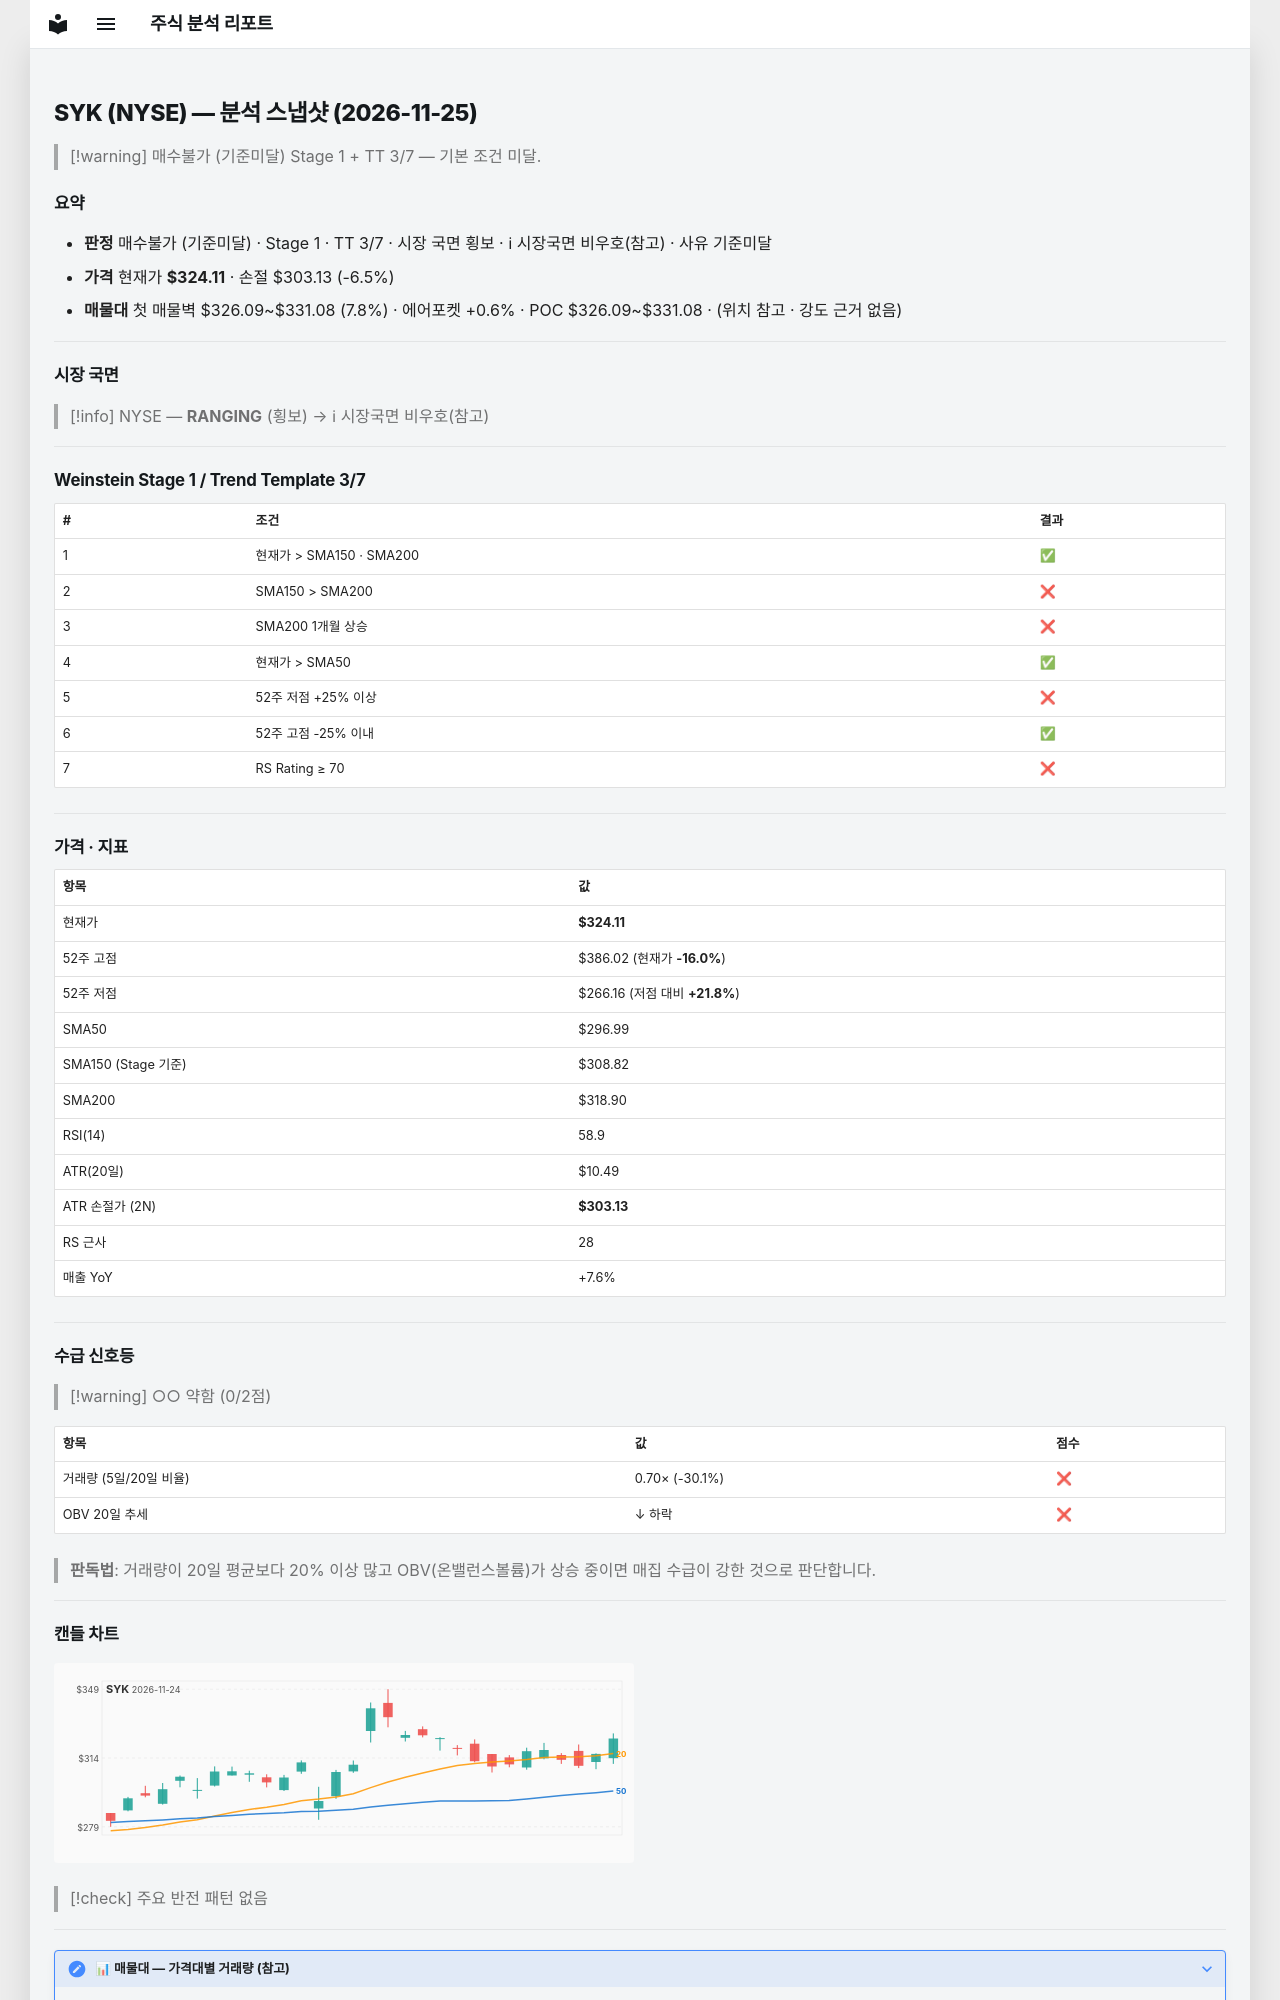

repository: soloandco/stock-reports · page: snapshots/SYK-2026-11-25/index.html · generator: mkdocs

---
type: analysis-snapshot
title: SYK 분석 스냅샷
ticker: SYK
market: NYSE
created: 2026-11-25
updated: 2026-11-25
bar-date: 2026-11-24
verdict: 매수불가
verdict-reason: 기준미달
real-rr: 1.30
sma50-gap-pct: 9.1
weekly-position: 저항대아래
weekly-overhead-price: 351.38
weekly-overhead-pct: 8.4
stage: 1
trend-template-score: 3
tt-max: 7
ma-set: sma-50-150-200
price: 324.1099853515625
stop-price: 303.13392860175026
market-regime: RANGING
supply-demand-score: 0/2
supply-demand-label: 약함
status: tracking
tags:
  - stock-agent
  - watchlist
  - SYK
  - analysis
related:
  - "[[analysis-template]]"
---

# SYK (NYSE) — 분석 스냅샷 (2026-11-25)

> [!warning] 매수불가 (기준미달)
> Stage 1 + TT 3/7 — 기본 조건 미달.

## 요약

- **판정** 매수불가 (기준미달) · Stage 1 · TT 3/7 · 시장 국면 횡보 · ℹ 시장국면 비우호(참고) · 사유 기준미달
- **가격** 현재가 **$324.11** · 손절 $303.13 (-6.5%)
- **매물대** 첫 매물벽 $326.09~$331.08 (7.8%) · 에어포켓 +0.6% · POC $326.09~$331.08 · (위치 참고 · 강도 근거 없음)

---

## 시장 국면

> [!info] NYSE — **RANGING** (횡보) → ℹ 시장국면 비우호(참고)

---

## Weinstein Stage 1 / Trend Template 3/7

| # | 조건 | 결과 |
|---|------|------|
| 1 | 현재가 > SMA150 · SMA200 | ✅ |
| 2 | SMA150 > SMA200 | ❌ |
| 3 | SMA200 1개월 상승 | ❌ |
| 4 | 현재가 > SMA50 | ✅ |
| 5 | 52주 저점 +25% 이상 | ❌ |
| 6 | 52주 고점 -25% 이내 | ✅ |
| 7 | RS Rating ≥ 70 | ❌ |

---

## 가격 · 지표

| 항목 | 값 |
|------|---|
| 현재가 | **$324.11** |
| 52주 고점 | $386.02 (현재가 **-16.0%**) |
| 52주 저점 | $266.16 (저점 대비 **+21.8%**) |
| SMA50 | $296.99 |
| SMA150 (Stage 기준) | $308.82 |
| SMA200 | $318.90 |
| RSI(14) | 58.9 |
| ATR(20일) | $10.49 |
| ATR 손절가 (2N) | **$303.13** |
| RS 근사 | 28 |
| 매출 YoY | +7.6% |

---
## 수급 신호등

> [!warning] ○○ 약함 (0/2점)

| 항목 | 값 | 점수 |
|------|------|------|
| 거래량 (5일/20일 비율) | 0.70× (-30.1%) | ❌ |
| OBV 20일 추세 | ↓ 하락 | ❌ |

> **판독법**: 거래량이 20일 평균보다 20% 이상 많고 OBV(온밸런스볼륨)가 상승 중이면 매집 수급이 강한 것으로 판단합니다.

---
